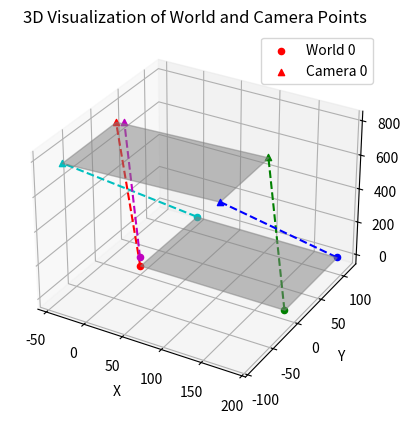

Write Python code to recreate this figure.
import numpy as np
import matplotlib.pyplot as plt
from mpl_toolkits.mplot3d import Axes3D, art3d

cam_points = np.array([
    [-41.15661, 17.338966, 762.5427],
    [145.79343, 29.70976, 755.2696],
    [154.19814, -77.062256, 789.6985],
    [-32.7519, -89.433044, 796.9716],
    [-44.46566,   37.00211,  709.6775  ]
])

world_points = np.array([
    [0.0, 0.0, 0.0],
    [187.5, 0.0, 0.0],
    [187.5, 112.5, 0.0],
    [0.0, 112.5, 0.0],
    [0.0, 0.0, 50.0]
])

# Create a 3D plot
fig = plt.figure()
ax = fig.add_subplot(111, projection='3d')

# Define colors for each pair of points
colors = ['r', 'g', 'b', 'c', 'm']

# Plot points
for i in range(len(cam_points)):
    ax.scatter(*world_points[i], color=colors[i], label=f'World {i}' if i == 0 else "")
    ax.scatter(*cam_points[i], color=colors[i], marker='^', label=f'Camera {i}' if i == 0 else "")
    ax.plot([world_points[i, 0], cam_points[i, 0]],
            [world_points[i, 1], cam_points[i, 1]],
            [world_points[i, 2], cam_points[i, 2]],
            color=colors[i], linestyle='dashed')


# Create polygons to form opaque surfaces
faces = [
    [world_points[0], world_points[1], world_points[2], world_points[3]],  # Base
    [cam_points[0], cam_points[1], cam_points[2], cam_points[3]],  # Top
]

for face in faces:
    poly = art3d.Poly3DCollection([face], alpha=0.5, color='gray')
    ax.add_collection3d(poly)

# Labels and legend
ax.set_xlabel("X")
ax.set_ylabel("Y")
ax.set_zlabel("Z")
ax.set_title("3D Visualization of World and Camera Points")
ax.legend()

# Show the plot
plt.show()